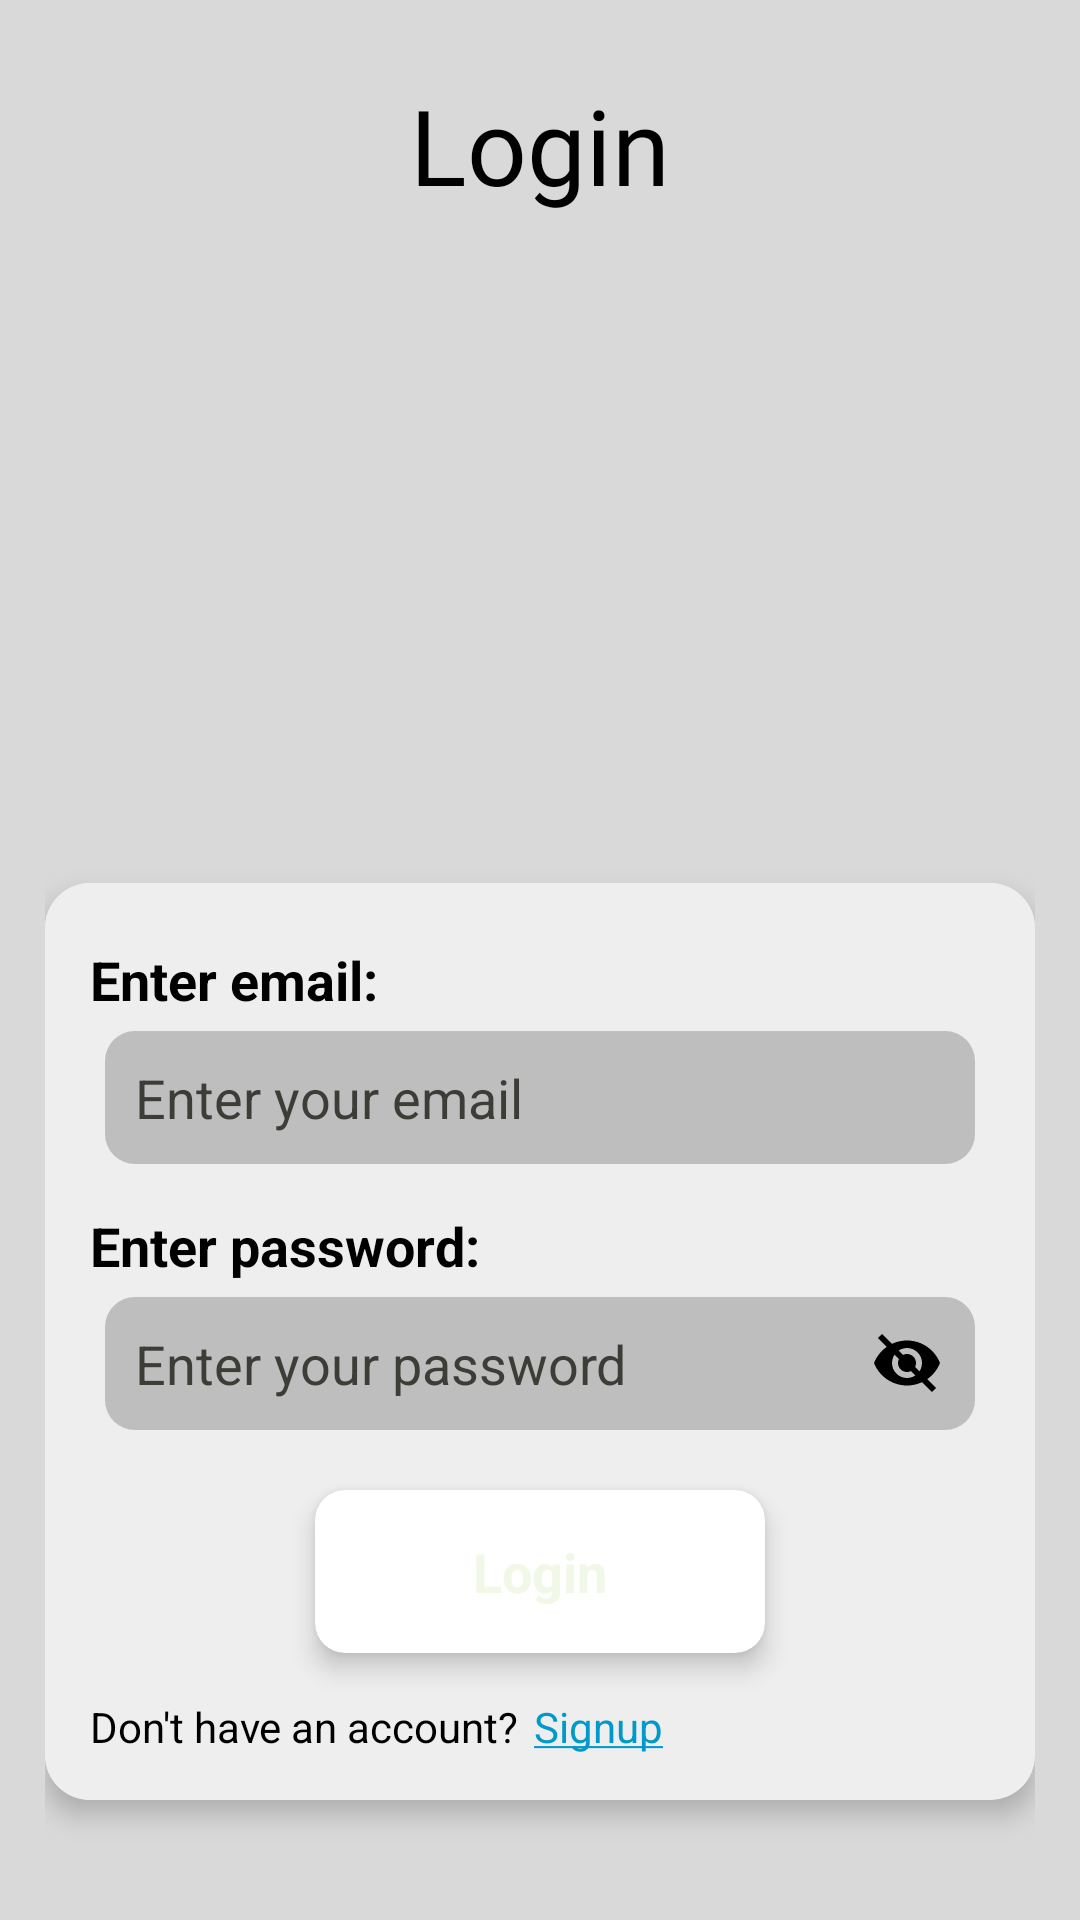

Produce the Android XML layout that renders to this screen, including the resource entries it uses.
<!-- AndroidManifest.xml: application theme Theme.CareBridge -->
<!-- res/layout/activity_login.xml -->
<?xml version="1.0" encoding="utf-8"?>
<RelativeLayout xmlns:android="http://schemas.android.com/apk/res/android"
    xmlns:app="http://schemas.android.com/apk/res-auto"
    xmlns:tools="http://schemas.android.com/tools"
    android:layout_width="match_parent"
    android:layout_height="match_parent"
    android:background="@color/xml_bg_color"
    android:padding="@dimen/login_layout_padding">

    <TextView
        android:layout_width="wrap_content"
        android:layout_height="wrap_content"
        android:id="@+id/login_header_text"
        android:text="@string/login_header_text"
        android:fontFamily="@font/login_signup_header_font"
        android:textSize="@dimen/login_header_text_size"
        android:textColor="@color/text_color"
        android:layout_centerHorizontal="true"
        android:layout_margin="@dimen/login_header_text_margin_top" />

    <ImageView
        android:layout_width="wrap_content"
        android:layout_height="wrap_content"
        android:id="@+id/login_image"
        android:layout_below="@id/login_header_text"
        android:contentDescription="@string/login_image_description"
        android:src="@drawable/login_image"
        android:layout_centerHorizontal="true"
        android:layout_marginTop="@dimen/login_image_margin_top"/>

    <androidx.cardview.widget.CardView
        android:layout_width="match_parent"
        android:layout_height="wrap_content"
        android:id="@+id/login_card"
        android:layout_alignParentBottom="true"
        android:layout_marginBottom="25dp"
        app:cardCornerRadius="@dimen/login_card_corner_radius"
        app:cardElevation="@dimen/login_card_elevation">

        <RelativeLayout
            android:layout_width="match_parent"
            android:layout_height="wrap_content"
            android:background="@color/card_color"
            android:padding="@dimen/login_card_layout_padding">

            <TextView
                android:layout_width="wrap_content"
                android:layout_height="wrap_content"
                android:id="@+id/email_text"
                android:text="@string/email_text"
                android:textSize="@dimen/login_email_text_size"
                android:textColor="@color/form_text_color"
                android:textStyle="bold"
                android:layout_marginTop="@dimen/login_email_margin_top"/>

            <EditText
                android:id="@+id/email"
                android:layout_width="match_parent"
                android:layout_height="wrap_content"
                android:layout_below="@id/email_text"
                android:layout_marginStart="@dimen/login_email_edit_text_margin_start"
                android:layout_marginTop="@dimen/login_email_edit_text_margin_top"
                android:layout_marginEnd="@dimen/login_email_edit_text_margin_end"
                android:background="@drawable/text_input_background"
                android:hint="@string/email_enter_hint"
                android:importantForAutofill="no"
                android:inputType="textEmailAddress"
                android:padding="@dimen/login_email_edit_text_padding"
                android:textColorHint="@color/form_text_hint_color"
                android:textColor="@color/form_text_input_color"
                tools:ignore="TextContrastCheck,TouchTargetSizeCheck,VisualLintTextFieldSize" />

            <TextView
                android:layout_width="wrap_content"
                android:layout_height="wrap_content"
                android:id="@+id/password_text"
                android:layout_below="@id/email"
                android:text="@string/password_text"
                android:textSize="@dimen/login_password_text_size"
                android:textColor="@color/form_text_color"
                android:textStyle="bold"
                android:layout_marginTop="@dimen/login_password_text_margin_top"/>

            <LinearLayout
                android:layout_width="match_parent"
                android:layout_height="wrap_content"
                android:id="@+id/password_toggle_linear"
                android:layout_below="@id/password_text"
                android:orientation="horizontal"
                android:layout_marginStart="@dimen/login_password_edit_text_margin_start"
                android:layout_marginTop="@dimen/login_password_edit_text_margin_top"
                android:layout_marginEnd="@dimen/login_password_edit_text_margin_end">


                <EditText
                    android:id="@+id/password"
                    android:layout_width="match_parent"
                    android:layout_height="wrap_content"
                    android:background="@drawable/text_input_background"
                    android:hint="@string/password_enter_hint"
                    android:importantForAutofill="no"
                    android:inputType="textPassword"
                    android:padding="@dimen/login_password_edit_text_padding"
                    android:textColorHint="@color/form_text_hint_color"
                    android:textColor="@color/form_text_input_color"
                    tools:ignore="TextContrastCheck,TouchTargetSizeCheck,VisualLintTextFieldSize" />

                <ImageView
                    android:layout_width="wrap_content"
                    android:layout_height="wrap_content"
                    android:id="@+id/password_toggle"
                    android:src="@drawable/ic_password_vissible"
                    android:contentDescription="@string/password_toggle_icon_description"
                    android:layout_gravity="center_vertical"
                    android:layout_marginStart="-35dp"/>

            </LinearLayout>

            <androidx.cardview.widget.CardView
                android:layout_width="@dimen/login_button_width"
                android:layout_height="wrap_content"
                android:id="@+id/login_button"
                android:layout_below="@id/password_toggle_linear"
                android:layout_centerHorizontal="true"
                android:layout_marginTop="@dimen/login_button_margin_top"
                app:cardCornerRadius="10dp"
                app:cardElevation="5dp">

                <RelativeLayout
                    android:layout_width="match_parent"
                    android:layout_height="wrap_content"
                    android:background="@drawable/button_background"
                    android:padding="@dimen/login_button_padding">

                    <TextView
                        android:layout_width="wrap_content"
                        android:layout_height="wrap_content"
                        android:text="@string/login_button_text"
                        android:textSize="@dimen/login_button_text_size"
                        android:textStyle="bold"
                        android:textColor="@color/button_text_color"
                        android:layout_centerHorizontal="true"
                        android:gravity="center"/>

                </RelativeLayout>

            </androidx.cardview.widget.CardView>

            <LinearLayout
                android:layout_width="wrap_content"
                android:layout_height="wrap_content"
                android:layout_below="@id/login_button"
                android:orientation="horizontal"
                android:layout_marginTop="@dimen/signup_help_layout_margin_top">

                <TextView
                    android:layout_width="wrap_content"
                    android:layout_height="wrap_content"
                    android:text="@string/signup_help_text"
                    android:textColor="@color/text_color" />

                <TextView
                    android:id="@+id/sign_up_link"
                    android:layout_width="wrap_content"
                    android:layout_height="wrap_content"
                    android:layout_marginStart="@dimen/signup_link_margin_start"
                    android:text="@string/signup_link_text"
                    android:textColor="@android:color/holo_blue_dark"
                    tools:ignore="TextContrastCheck" />

            </LinearLayout>

            <ProgressBar
                android:id="@+id/progressBar"
                android:layout_width="wrap_content"
                android:layout_height="wrap_content"
                android:visibility="gone"
                android:layout_gravity="center"
                android:layout_centerInParent="true"
                android:indeterminate="true"
                style="@android:style/Widget.DeviceDefault.Light.ProgressBar.Large"/>

        </RelativeLayout>

    </androidx.cardview.widget.CardView>

</RelativeLayout>
<!-- resources referenced by this layout -->
<resources>
  <color name="button_text_color">#F1F8E8</color>
  <color name="card_color">#EEEEEE</color>
  <color name="form_text_color">#000000</color>
  <color name="form_text_hint_color">#3C3D37</color>
  <color name="form_text_input_color">#181C14</color>
  <color name="text_color">#000000</color>
  <color name="xml_bg_color">#D9D9D9</color>
  <dimen name="login_button_margin_top">20dp</dimen>
  <dimen name="login_button_padding">15dp</dimen>
  <dimen name="login_button_text_size">18sp</dimen>
  <dimen name="login_button_width">150dp</dimen>
  <dimen name="login_card_corner_radius">15dp</dimen>
  <dimen name="login_card_elevation">5dp</dimen>
  <dimen name="login_card_layout_padding">15dp</dimen>
  <dimen name="login_email_edit_text_margin_end">5dp</dimen>
  <dimen name="login_email_edit_text_margin_start">5dp</dimen>
  <dimen name="login_email_edit_text_margin_top">5dp</dimen>
  <dimen name="login_email_edit_text_padding">10dp</dimen>
  <dimen name="login_email_margin_top">5dp</dimen>
  <dimen name="login_email_text_size">18sp</dimen>
  <dimen name="login_header_text_margin_top">10dp</dimen>
  <dimen name="login_header_text_size">35sp</dimen>
  <dimen name="login_image_margin_top">45dp</dimen>
  <dimen name="login_layout_padding">15dp</dimen>
  <dimen name="login_password_edit_text_margin_end">5dp</dimen>
  <dimen name="login_password_edit_text_margin_start">5dp</dimen>
  <dimen name="login_password_edit_text_margin_top">5dp</dimen>
  <dimen name="login_password_edit_text_padding">10dp</dimen>
  <dimen name="login_password_text_margin_top">15dp</dimen>
  <dimen name="login_password_text_size">18sp</dimen>
  <dimen name="signup_help_layout_margin_top">15dp</dimen>
  <dimen name="signup_link_margin_start">5dp</dimen>
  <!-- drawable text_input_background (drawable) -->
  <?xml version="1.0" encoding="utf-8"?>
  <shape xmlns:android="http://schemas.android.com/apk/res/android">
      <solid android:color="@color/text_input_background_color"/>
      <corners android:radius="10dp"/>
  </shape>
  <string name="email_enter_hint">Enter your email</string>
  <string name="email_text">Enter email:</string>
  <string name="login_button_text">Login</string>
  <string name="login_header_text">Login</string>
  <string name="login_image_description">Login image</string>
  <string name="password_enter_hint">Enter your password</string>
  <string name="password_text">Enter password:</string>
  <string name="password_toggle_icon_description">Password toggle icon</string>
  <string name="signup_help_text">Don\'t have an account?</string>
  <string name="signup_link_text"><u>Signup</u></string>
  <style name="Theme.CareBridge" parent="Theme.MaterialComponents.DayNight.NoActionBar">
          <item name="colorPrimary">@color/purple_500</item>
          <item name="colorPrimaryVariant">@color/purple_700</item>
          <item name="colorOnPrimary">@color/white</item>
          <item name="colorSecondary">@color/teal_200</item>
          <item name="colorSecondaryVariant">@color/teal_700</item>
          <item name="colorOnSecondary">@color/black</item>
          <item name="android:statusBarColor">?attr/colorPrimaryVariant</item>
      </style>
  <color name="text_input_background_color">#BEBEBE</color>
  <color name="purple_500">#55AD9B</color>
  <color name="purple_700">#55AD9B</color>
  <color name="white">#FFFFFFFF</color>
  <color name="teal_200">#FF03DAC5</color>
  <color name="teal_700">#FF018786</color>
  <color name="black">#FF000000</color>
</resources>
